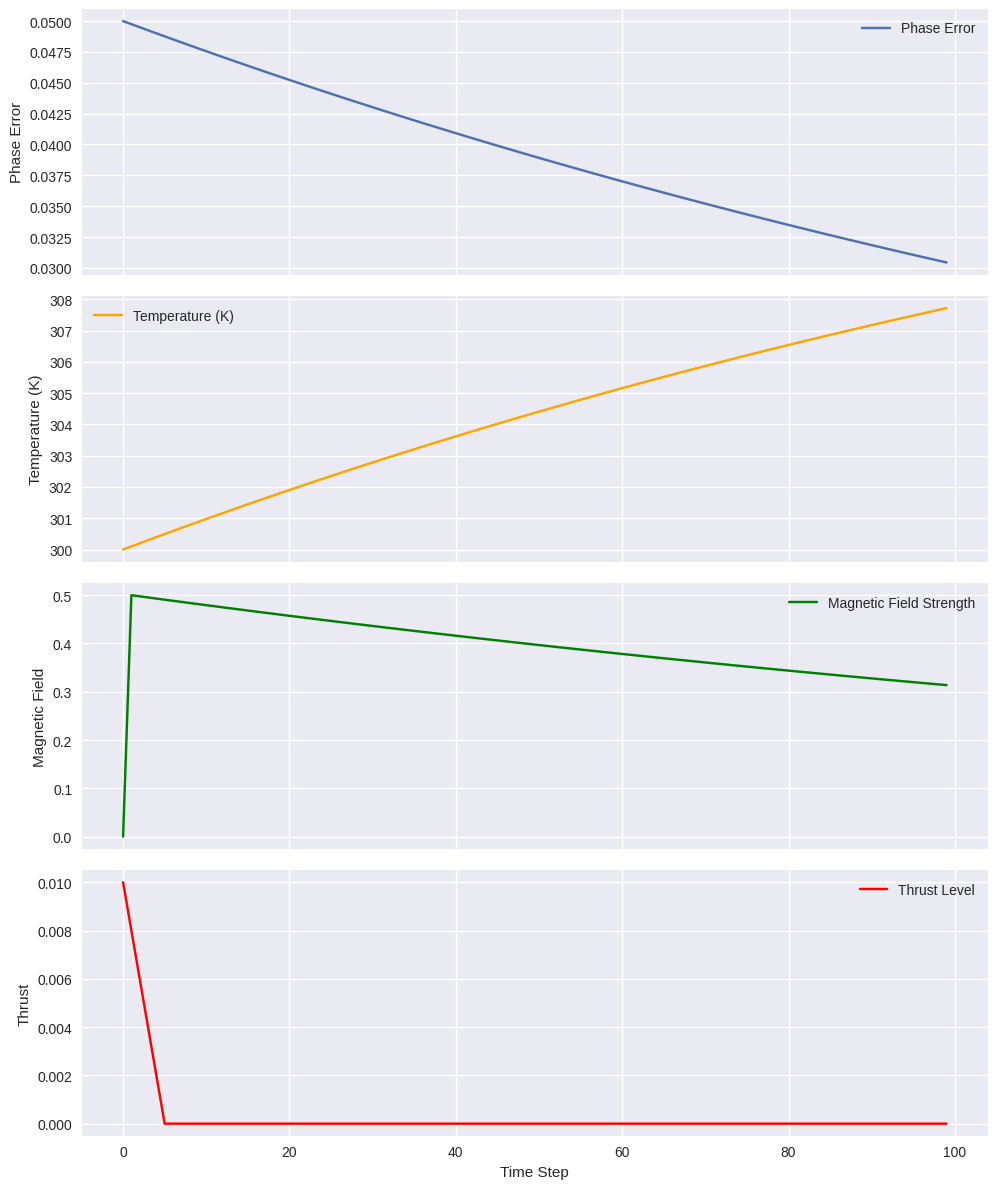

Here is the Python script that generated this plot:
# Simulating Firestorm Matrix stabilization system with control loops and Euler integration

import numpy as np
import matplotlib.pyplot as plt

# Simulation parameters
time_steps = 100
dt = 0.1  # time step size

# System thresholds and constants
phase_error_threshold = 0.01
max_temperature = 350  # Kelvin
initial_phase_error = 0.05
initial_temperature = 300  # Kelvin
initial_thrust = 0.01  # 1%

# Constants for system dynamics
k_phase_correction = 0.05       # PLL pull strength
k_temp_increase = 2.0           # heating effect from core/magnetic activity
k_water_cooling = 0.1           # cooling efficiency per unit flow
k_magnetic_gain = 10.0          # magnetic field response to phase/temperature
k_water_gain = 0.05             # water flow response to temperature rise
k_thrust_gain = 0.02            # thrust ramp rate (gated on stability)

# Initialize state arrays
phase_error = np.zeros(time_steps)
temperature = np.zeros(time_steps)
thrust = np.zeros(time_steps)
magnetic_field = np.zeros(time_steps)
water_flow = np.zeros(time_steps)

# Set initial conditions
phase_error[0] = initial_phase_error
temperature[0] = initial_temperature
thrust[0] = initial_thrust

# Simulation loop
for t in range(1, time_steps):
    # Update magnetic field strength (circulatory dampers)
    magnetic_field[t] = k_magnetic_gain * phase_error[t-1] * (temperature[t-1] / 300)

    # Update water flow rate (moderation jacket)
    water_flow[t] = k_water_gain * (temperature[t-1] - 300)

    # Update temperature (heat from core minus water cooling)
    temp_change = k_temp_increase * magnetic_field[t] - k_water_cooling * water_flow[t]
    temperature[t] = temperature[t-1] + dt * temp_change

    # Update phase error via PLL (exponential pull to zero)
    phase_correction = -k_phase_correction * phase_error[t-1]
    phase_error[t] = phase_error[t-1] + dt * phase_correction

    # Gate thrust on stability thresholds
    if abs(phase_error[t]) < phase_error_threshold and temperature[t] < max_temperature:
        thrust[t] = thrust[t-1] + k_thrust_gain * dt
    else:
        thrust[t] = thrust[t-1] - k_thrust_gain * dt

    # Clamp thrust between 0 and 1
    thrust[t] = max(0.0, min(1.0, thrust[t]))

# Plot results
plt.style.use('seaborn-v0_8')
fig, axs = plt.subplots(4, 1, figsize=(10, 12), sharex=True)

axs[0].plot(phase_error, label='Phase Error')
axs[0].set_ylabel('Phase Error')
axs[0].legend()

axs[1].plot(temperature, label='Temperature (K)', color='orange')
axs[1].set_ylabel('Temperature (K)')
axs[1].legend()

axs[2].plot(magnetic_field, label='Magnetic Field Strength', color='green')
axs[2].set_ylabel('Magnetic Field')
axs[2].legend()

axs[3].plot(thrust, label='Thrust Level', color='red')
axs[3].set_ylabel('Thrust')
axs[3].set_xlabel('Time Step')
axs[3].legend()

plt.tight_layout()
plt.show()
